Run: headless pygame with SDL's dummy video driver; simulated clock (each Clock.tick advances the game by its frame time, no real sleeping); random seed 0; keys injected as events and as key.get_pressed() state; mouse plan: one left click at the window centre at the start of phase 2, then a move to the lower-right quarter at the start of phase 3.
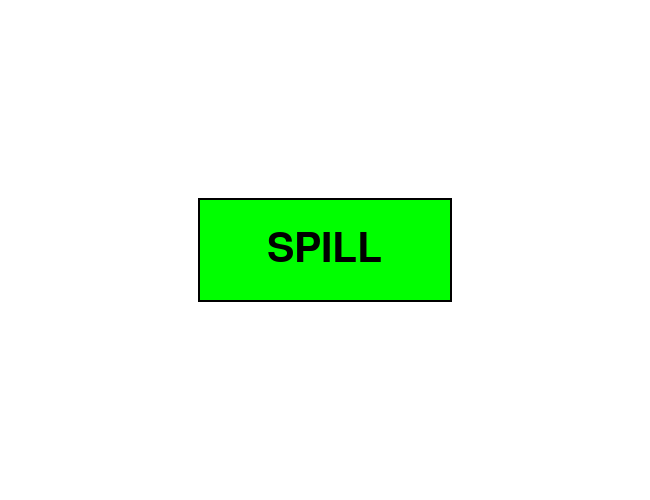
Frame 1 of 4 · flips 1–60 · no input
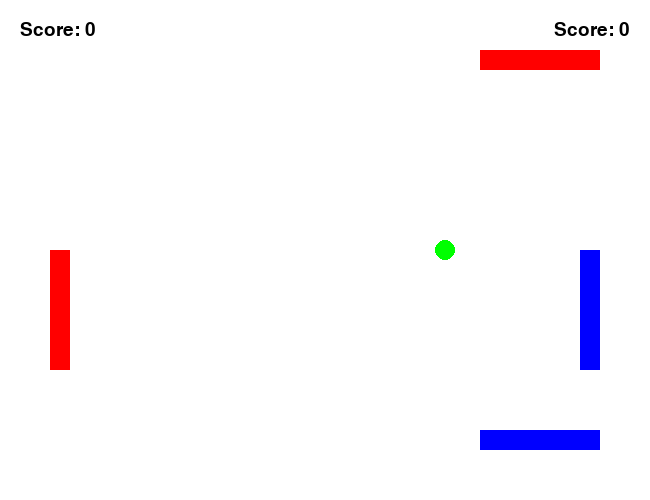
Frame 2 of 4 · flips 61–180 · clicked the window centre · tapped SPACE, RETURN · held RIGHT (→), D
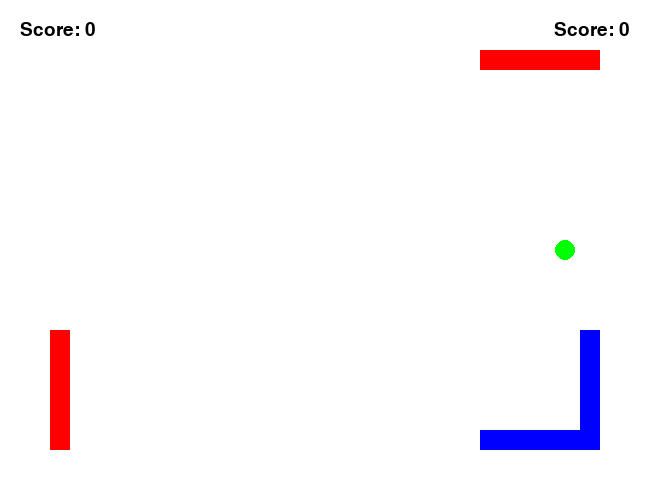
Frame 3 of 4 · flips 181–300 · moved the mouse to the lower-right quarter · held DOWN (↓), S
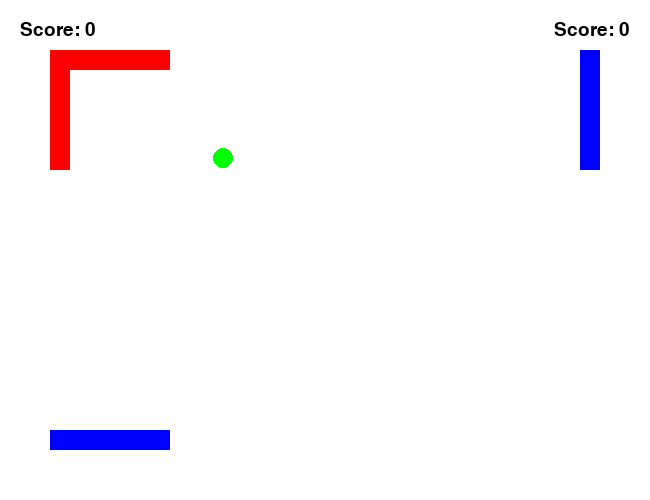
Frame 4 of 4 · flips 301–420 · held LEFT (←), A, UP (↑), W

The pygame program that drew these frames:

# Importerer biblioteket
import pygame as pg
import sys, random
import math

# Konstanter
WIDTH = 650  # bredden av vinduet
HEIGHT = 500 # høyden til vinduet

# størrelsen til vinduet
SIZE = (WIDTH, HEIGHT)

FPS = 60 # frames per second (bilder per sekund)

# Farger (RGB)
BLACK = (0, 0, 0)
WHITE = (255, 255, 255)
RED = (255, 0, 0)
GREEN = (0, 255, 0)
BLUE = (0, 0, 255)

# Initiere pygame
pg.init()

# Lager en overflate (surface) vi kan tegne på
surface = pg.display.set_mode(SIZE)

# Henter font
font = pg.font.SysFont("Arial", 28)

# Lager en klokke 
clock = pg.time.Clock()

running = True

# Funksjon som tegner score til skjermen
def drawScore():
    scoreLeftImg = font.render(f"Score: {player1.score}", True, BLACK)
    surface.blit(scoreLeftImg, (20,20))
    
    scoreRightImg = font.render(f"Score: {player2.score}", True, BLACK)
    # Henter rektangelet fra tekstbildet
    scoreRightRect = scoreRightImg.get_rect()
    surface.blit(scoreRightImg, (WIDTH - scoreRightRect.width -20,20))


# Funksjon som skriver tekst til vinduet
def drawText(text, x, y, color, fontSize):
    # Henter font
    font = pg.font.SysFont("Arial", fontSize)
    
    # Lager et tekstbilde
    textImg = font.render(text, True, color)
    
    # Henter rektangelet til tekstboksen
    textRect = textImg.get_rect()
    
    # Putter i vinduet
    surface.blit(textImg, (x - textRect.width//2, y - textRect.height//2))

# Klasse for rektangler
class Rektangel:
    # Konstruktør
    def __init__(self, x, y, w, h, color):
        self.x = x
        self.y = y
        self.w = w
        self.h = h
        self.color = color
        
        # Hastighet/fart
        self.speed = 8
        self.vx = 0
        self.vy = 0
        
        # Score
        self.score = 0
        
    # Metode som tegner figuren
    def draw(self):
        rect = pg.Rect(self.x, self.y, self.w, self.h)
        pg.draw.rect(surface, self.color, rect)
        
    # Metode som oppdaterer posisjonen til figuren
    def update(self):
        # Endrer posisjonen til rektangelet
        self.x += self.vx
        self.y += self.vy
        
        # Sjekker kollisjon med høyre side
        if self.x + self.w + 50 >= WIDTH:
            # Endrer retning på hastigheten
            self.vx *= -1
            self.x = WIDTH - self.w - 50
        
        # Sjekker kollisjon med venstre side
        if self.x - 50 <= 0:
            self.vx *= -1
            self.x = 50 

        # Sjekker kollisjon med toppen 
        if self.y - 50 <= 0:
            self.vy *= -1
            self.y = 0 + 50
            
        # Sjekker kollisjon med bunnen
        if self.y + self.h + 50 >= HEIGHT:
            self.vy *= -1
            self.y = HEIGHT - self.h - 50

    
# Lager en subklasse som arver fra superklassen
class Paddle(Rektangel):
    def __init__(self, x, y, w, h, color):
        super().__init__(x, y, w, h, color)

    # Metode som håndterer tastaturinput
    def move(self):
        # Nullstiller farten
        self.vy = 0
        self.vx = 0 
        

# Klasse for sirkler
class Circle:
    def __init__(self, x, y, r):
        self.x = x
        self.y = y
        self.r = r
        self.color = GREEN
        
        # Oppdaterer posisjonen fra farten
        self.vx = random.randint(-2, 2)
        self.vy = random.randint(-1, 1)
    
    # Tegner ballen 
    def draw(self):
        center = (self.x, self.y)
        pg.draw.circle(surface, self.color, center, self.r)
             
    def update(self):
        # Gir ny posisjon til ballen
        self.x += self.vx
        self.y += self.vy
        
        # Setter en maksfart for ballen
        if self.vx >= 6:
            self.vx = 6
        elif self.vx <= -6:
            self.vx = -6
        elif self.vy >= 6:
            self.vy = 6
        elif self.vy <= -6:
            self.vy = -6
        
    def reset(self):
        self.x = WIDTH//2
        self.y = HEIGHT//2
        self.vx = random.randint(-4,4)
        self.vy = random.randint(-2,2)
        # Passer på at ballen ikke går for sakte eller står stille
        if self.vx <= 0.5:
            if self.vy <= 0.5:
                self.vx = 1
                self.vy = 1
            elif self.vy >= -0.5:
                self.vx = 1
                self.vy = -1
        if self.vx >= -0.5:
            if self.vy <= 0.5:
                self.vx = -1
                self.vy = 1
            elif self.vy >= -0.5:
                self.vx = -1
                self.vy = -1
        
# Funksjon som sjekker kollisjon mellom ball og padle
def collision(ball, paddle1, paddle2, paddle3, paddle4):
    global gameOver

    # Rød paddle
    # Sjekker om ballen kolliderer med venstre paddle
    if ball.x - ball.r <= paddle1.x + paddle1.w:
        if ball.y + ball.r >= paddle1.y and ball.y - ball.r <= paddle1.y + paddle1.h:
            ball.vx *= -1.5
            ball.vy += math.sin(random.randint(30, 150))
            
    # Sjekker om ballen treffer topp paddle 
    if ball.y - ball.r <= paddle3.y + paddle3.h:
        if ball.x + ball.r >= paddle3.x and ball.x - ball.r <= paddle3.x + paddle3.w:
            ball.vy *= -1.5
            ball.vx += math.cos(random.randint(30,150))
            
            
    # Sjekker om ballen treffer rød side
    if ball.x < 70 or ball.y < 70:
        paddle2.score += 1 # Øker score til høyre spiller
        # Nullstiller ballen
        ball.reset()
            
            
    # Blå paddle
    # Sjekker om ballen treffer høyre paddle
    if ball.x + ball.r >= paddle2.x:
        if ball.y + ball.r >= paddle2.y and ball.y - ball.r <= paddle2.y + paddle2.h:
            ball.vx *= -1.5
            ball.vy += math.sin(random.randint(30,150))
    # Sjekker om ballen treffer bunn paddle 
    elif ball.y + ball.r >= paddle4.y:
        if ball.x + ball.r >= paddle4.x and ball.x - ball.r <= paddle4.x + paddle4.w:
            ball.vy *= -1.5
            ball.vx += math.cos(random.randint(30,150))

    # Sjekker om ballen treffer blå side
    if ball.x > WIDTH - 70  or ball.y > HEIGHT - 70:
        paddle1.score += 1 # Øker score til rød spiller
        # Nullstiller ballen  
        ball.reset()
            
    
    # Sjekker om en spiller har vunnet
    if paddle1.score >= 5:
        drawText("Rød spiller vant", WIDTH//2, HEIGHT//2 - 100, BLACK, 50)
        paddle1.score = 0
        paddle2.score = 0 
        gameOver = True
        
        
    elif paddle2.score >= 5:
        drawText("Blå spiller vant", WIDTH//2, HEIGHT//2 - 100, BLACK, 50)
        paddle1.score = 0
        paddle2.score = 0
        gameOver = True

# Lager objekter
player1 = Paddle(30, HEIGHT//2, 20, 120, RED)
player2 = Paddle(WIDTH - 50, HEIGHT//2, 20, 120, BLUE)
player3 = Paddle(WIDTH//2, 30, 120, 20, RED)
player4 = Paddle(WIDTH//2, HEIGHT - 50, 120, 20, BLUE)
ball = Circle(WIDTH//2, HEIGHT//2, 10)

# Lager en klasse for en knapp 
class Button():
    def __init__(self, color, x, y, w, h, b_text=""):
        self.color = color
        self.x = x
        self.y = y
        self.w = w
        self.h = h
        self.b_text = b_text
        
    def draw(self, win, outline = None):
        if outline:
            pg.draw.rect(win, outline, (self.x - 2, self.y - 2, self.w + 4, self.h + 4), 0)
            
        pg.draw.rect(win, self.color, (self.x, self.y, self.w, self.h), 0)
        
        if self.b_text != "":
            b_font = pg.font.SysFont('Arial', 60)
            b_text = b_font.render(self.b_text, 1, (0,0,0))
            # Putter knappen i midten
            win.blit(b_text, (self.x + (self.w/2 - b_text.get_width()/2), self.y + (self.h/2 - b_text.get_height()/2)))
    
    # sjekker om musen er over knappen
    def isOver(self, pos):
        if pos[0] > self.x and pos[0] < self.x + self.w:
            if pos[1] > self.y and pos[1] < self.y + self.h:
                return True
        return False

button = Button(GREEN, WIDTH/2 - 125, HEIGHT/2 - 50, 250, 100, "SPILL")


# Variabel som styrer om spillet skal kjøres
run = True

# Variabel som styrer om spillet er ferdig
gameOver = True

# Spill-løkken
while run:
    # Løkken kjører i korrekt hastighet
    clock.tick(FPS)
    
    # Fyller skjermen med en farge
    surface.fill(WHITE)
    
    
    if gameOver:
        button.draw(surface, (0,0,0))
    
    # Går gjennom hendelser (events)
    for event in pg.event.get():
        # Sjekket om vi ønsker å lukke vinduet
        if event.type == pg.QUIT:
            run = False # Spillet skal avsluttes
            
        if gameOver:
            # Finner posisjonen til musen 
            pos = pg.mouse.get_pos()
            
            if event.type == pg.MOUSEMOTION:
                if button.isOver(pos):
                    button.color = RED
                else:
                    button.color = GREEN
                    
            if event.type == pg.MOUSEBUTTONDOWN:
                if button.isOver(pos):
                    gameOver = False
                    
        
    
    if not gameOver:
        # Rød spiller
        player1.move()
        
        # Henter knappene fra tastaturet som trykkes på
        keys = pg.key.get_pressed()
        
        # Sjekker om tasten "w" er trykket på
        if keys[pg.K_w]:
            player1.vy = -player1.speed
            
        # Sjekker om tasten "s" er trykket på
        if keys[pg.K_s]:
            player1.vy = player1.speed
            
        player1.update()
        player1.draw()
        
        player3.move()
        
        # Sjekker om tasten "a" er trykket på
        if keys[pg.K_a]:
            player3.vx = -player3.speed
            
        # Sjekker om tasten "d" er trykket på
        if keys[pg.K_d]:
            player3.vx = player3.speed
        
        player3.update()
        player3.draw()
        
        
        # Blå spiller
        player2.move()
        
        # Sjekker om piltast oppover er trykket på
        if keys[pg.K_UP]:
            player2.vy = -player2.speed
            
        # Sjekker om piltast nedover er trykket på
        if keys[pg.K_DOWN]:
            player2.vy = player2.speed
            
        player2.update()
        player2.draw()
        
        player4.move()
        
        # Sjekker om piltast venstre er trykket på
        if keys[pg.K_LEFT]:
            player4.vx = -player4.speed
            
        # Sjekker om piltast høyre er trykket på
        if keys[pg.K_RIGHT]:
            player4.vx = player4.speed
        
        player4.update()
        player4.draw()
        
        # Ball
        ball.update()
        ball.draw()
    
        # Tegner score
        drawScore()
        
        
    # Kollisjon med paddles
    collision(ball, player1, player2, player3, player4)
        
    

    # Etter vi har tegner alt, "flipper" vi displayet
    pg.display.flip()


# Avslutter pygame
pg.quit()
sys.exit()
